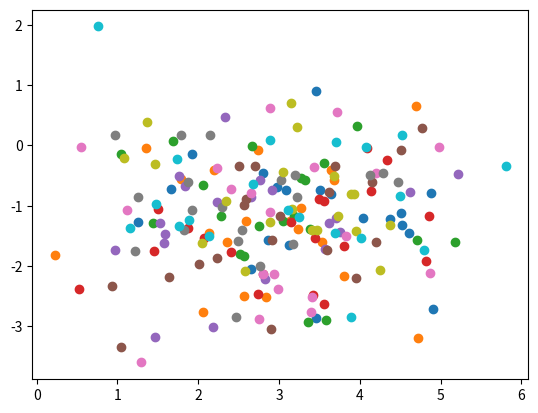

Python code for this plot:
import matplotlib.pyplot as plt
import numpy as np


def main():
    # TODO L2.E1.1

    all_means = []
    all_covs = []

    plt.figure()

    for i in range(10):

        sample = np.random.default_rng().multivariate_normal(
            mean=[3, -1], cov=[[1, 0], [0, 1]], size=20
        )

        plt.plot(sample[:, 0], sample[:, 1], "o")
        # get non-biased sample mean and covariance
        mean = np.mean(sample, axis=0)
        cov = np.cov(sample, rowvar=False)

        all_means.append(mean)
        all_covs.append(cov)

    print(f"all_means: {all_means}")
    print(f"all_means: {all_means}")

    all_means_mean = np.mean(all_means, axis=0)
    all_means_std = np.std(all_means, axis=0)
    all_covs_mean = np.mean(all_covs, axis=0)
    all_covs_std = np.std(all_covs, axis=0)

    print(f"all_means_mean: {all_means_mean}")
    print(f"all_means_std: {all_means_std}")
    print(f"all_covs_mean: {all_covs_mean}")
    print(f"all_covs_std: {all_covs_std}")

    plt.show()

    # TODO L2.E1.2
    # TODO L2.E1.3
    # TODO L2.E2.1
    # TODO L2.E2.2
    # TODO L2.E3
    print("Done")


if __name__ == "__main__":
    main()
